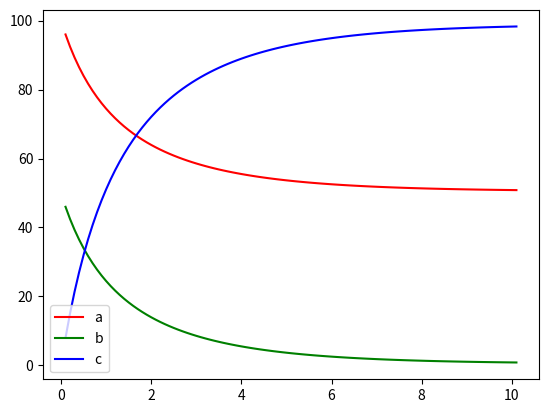

Write the Python code that produced this figure.
import matplotlib.pyplot as plt

k1 = 0.008
k2 = 0.002
a0 = 100
b0 = 50
c0 = 0
delta_t = 0.1
t = 0
n = 10

array_a = []
array_b = []
array_c = []
array_t = []

print("\tTime\t \tA (i)\t \tB(i)\t \tC(i)\t")
print("%12.2f %16.2f %15.2f %15.2f"%(t,a0,b0,c0))

while t <= n:
    t += delta_t

    ai = a0 + (k2 * c0 - k1 * a0 * b0) * delta_t
    bi = b0 + (k2 * c0 - k1 * a0 * b0) * delta_t
    ci = c0 + (2 * k1 * a0 * b0 - 2 * k2 * c0) * delta_t

    a0 = ai
    b0 = bi
    c0 = ci

    array_a.append(ai)
    array_b.append(bi)
    array_c.append(ci)
    array_t.append(t)
   
    print("%12.2f %16.2f %15.2f %15.2f"%(t,ai,bi,ci))
    
plt.plot(array_t, array_a, label="a", color="Red")
plt.plot(array_t, array_b, label="b", color="green")
plt.plot(array_t, array_c, label="c", color="blue")

plt.legend()

plt.show()